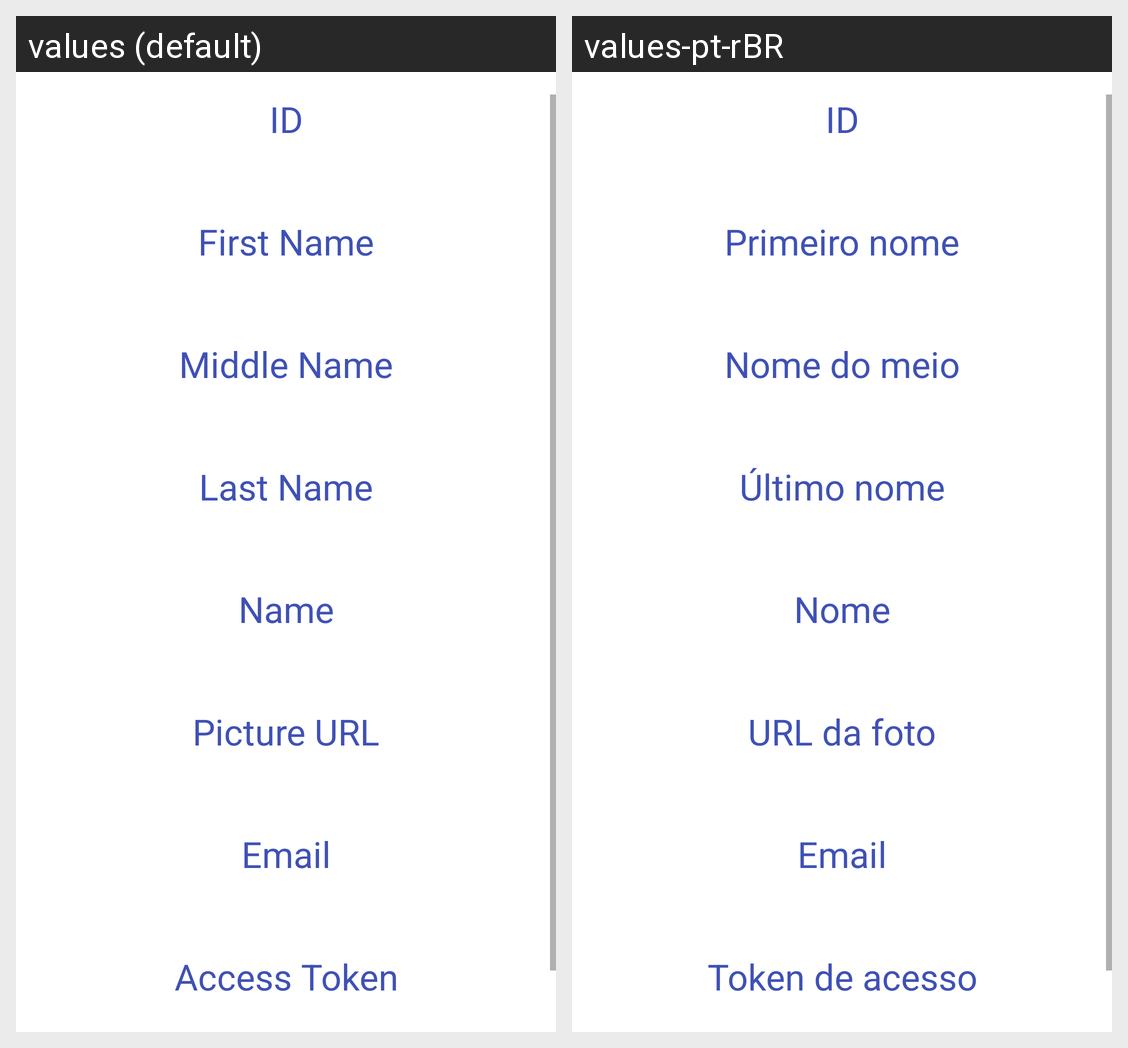

Translations of the strings shown on this Android screen, per locale in the grid:
Android screen res/layout/activity_details.xml rendered under 2 locales, left to right: values (default), values-pt-rBR. Device: Nexus 5 (rendered at 1080×1920; each locale shown at half size, 540×960, under a caption strip naming it); theme Theme.SoulPlusLoginFacebook.
Strings drawn on this screen, with the default value and each locale's value (text and hints the layout hard-codes, and strings that could not be matched under every locale, appear in the picture but are not listed):

id
  values: ID
  values-pt-rBR: ID  [not translated; the default value is used]

first_name
  values: First Name
  values-pt-rBR: Primeiro nome

middle_name
  values: Middle Name
  values-pt-rBR: Nome do meio

last_name
  values: Last Name
  values-pt-rBR: Último nome

name
  values: Name
  values-pt-rBR: Nome

picture_url
  values: Picture URL
  values-pt-rBR: URL da foto

email
  values: Email
  values-pt-rBR: Email  [not translated; the default value is used]

access_token
  values: Access Token
  values-pt-rBR: Token de acesso
